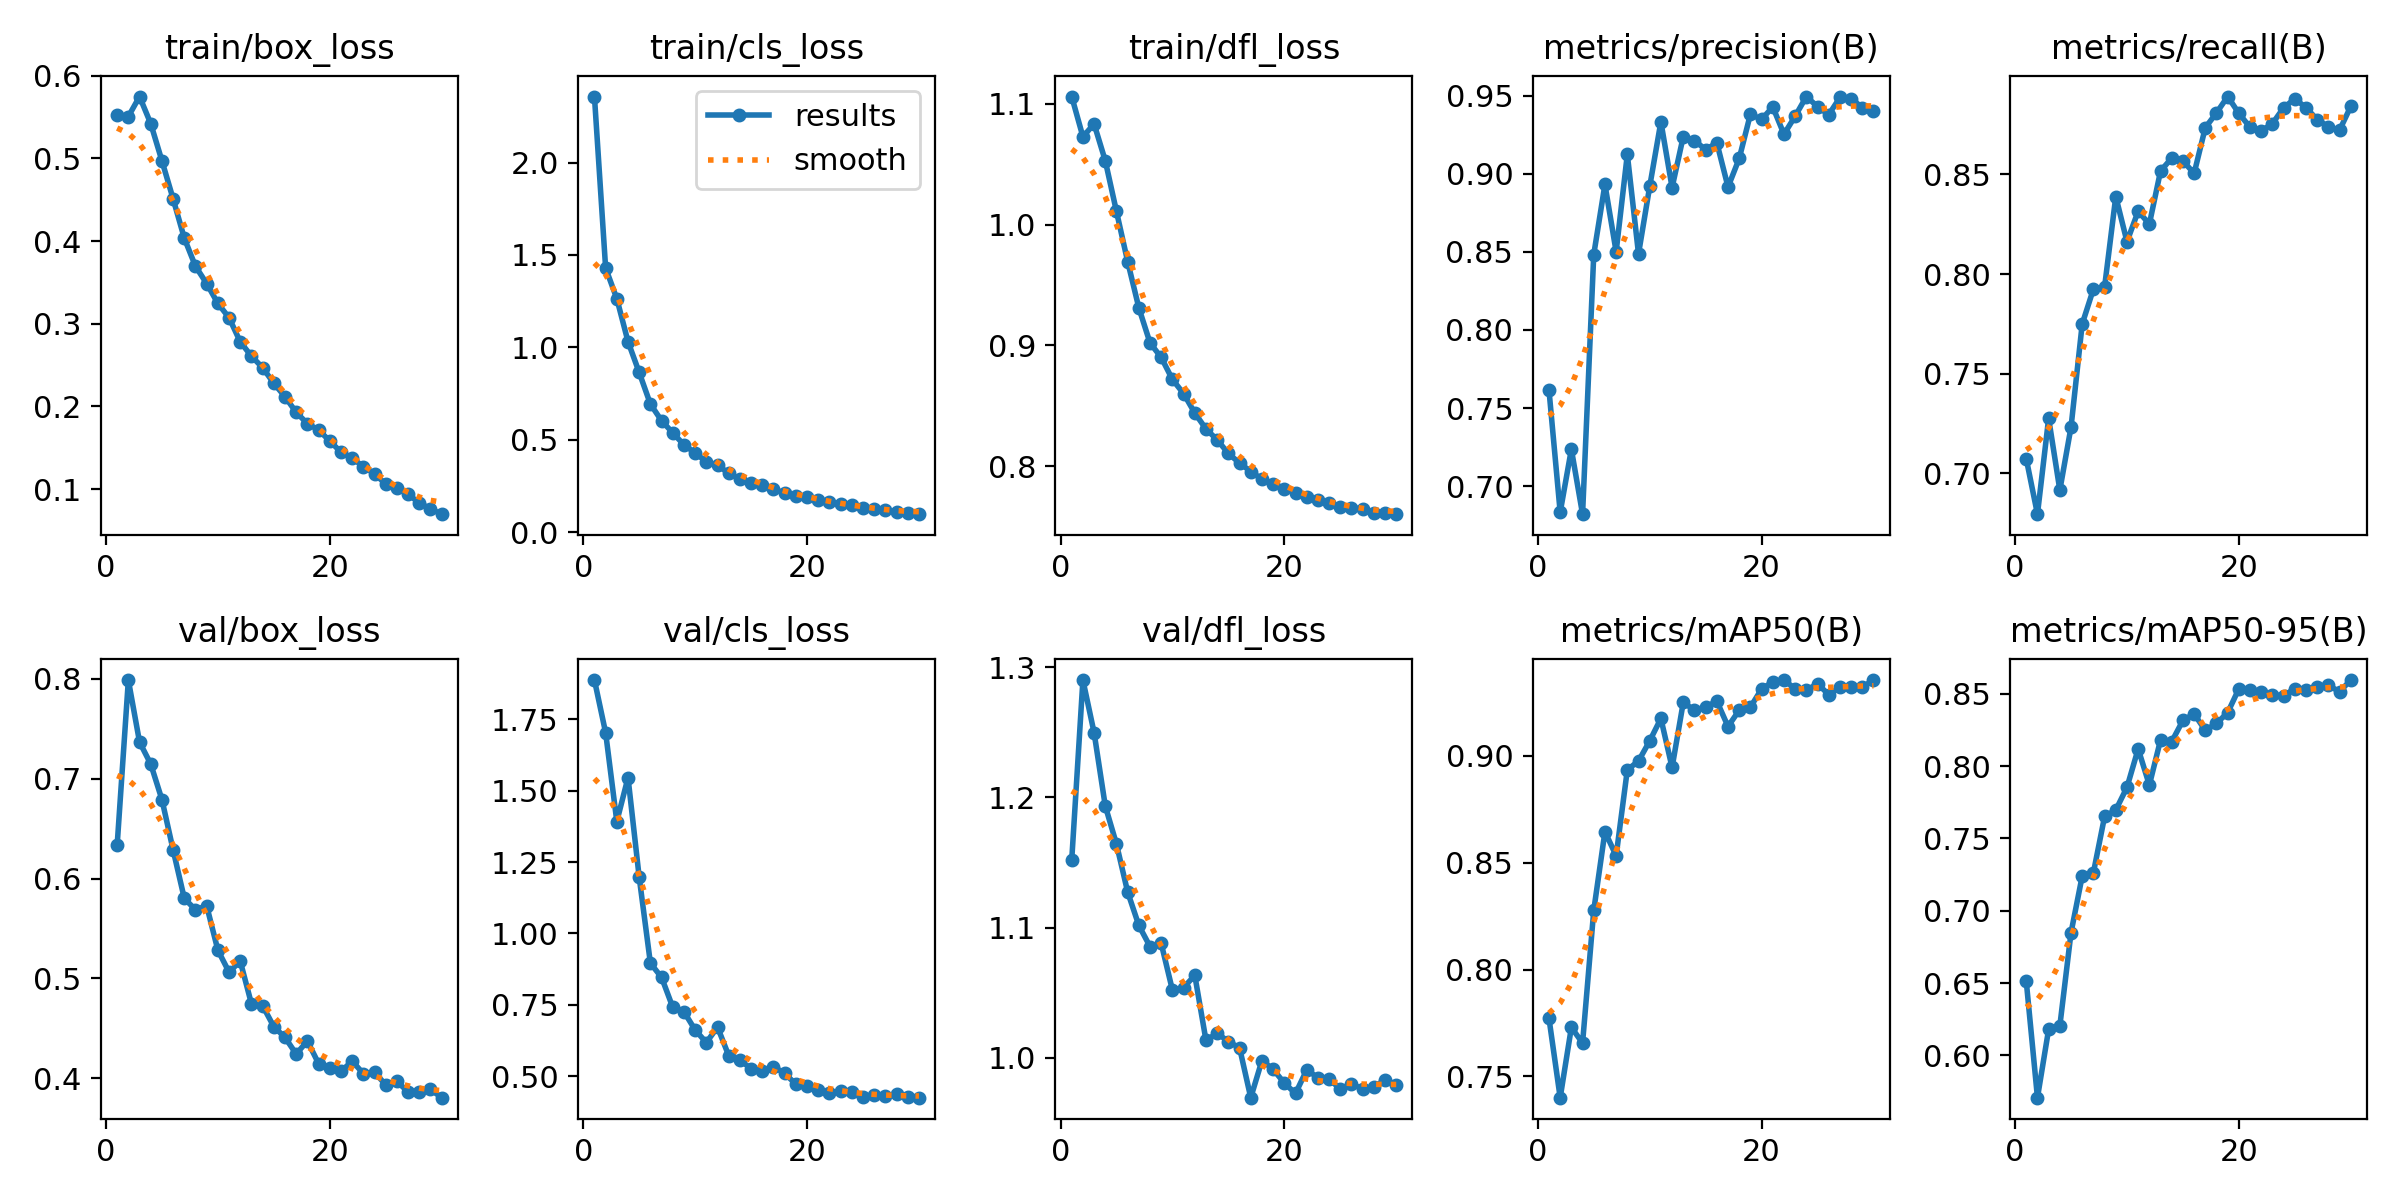

Values plotted in this chart, from the file beside it:
epoch, time, train/box_loss, train/cls_loss, train/dfl_loss, metrics/precision(B), metrics/recall(B), metrics/mAP50(B), metrics/mAP50-95(B), val/box_loss, val/cls_loss, val/dfl_loss, lr/pg0, lr/pg1, lr/pg2
1, 33.39, 0.5522, 2.357, 1.106, 0.7615, 0.7073, 0.7772, 0.6512, 0.6337, 1.887, 1.152, 0.0003308, 0.0003308, 0.0003308
2, 66.81, 0.5506, 1.429, 1.073, 0.6832, 0.6795, 0.74, 0.5708, 0.7987, 1.703, 1.29, 0.0006422, 0.0006422, 0.0006422
3, 102.6, 0.5748, 1.264, 1.083, 0.7236, 0.7276, 0.773, 0.6181, 0.7366, 1.392, 1.25, 0.0009316, 0.0009316, 0.0009316
4, 136.5, 0.5421, 1.031, 1.053, 0.682, 0.6916, 0.7656, 0.6204, 0.7146, 1.546, 1.193, 0.000901, 0.000901, 0.000901
5, 167.7, 0.4971, 0.8641, 1.011, 0.8484, 0.7232, 0.8277, 0.6849, 0.6791, 1.197, 1.164, 0.000868, 0.000868, 0.000868
6, 198.9, 0.4511, 0.6933, 0.9693, 0.8933, 0.775, 0.8646, 0.7241, 0.6286, 0.8959, 1.127, 0.000835, 0.000835, 0.000835
7, 231.2, 0.4034, 0.6031, 0.931, 0.8502, 0.7925, 0.8533, 0.7263, 0.5802, 0.846, 1.102, 0.000802, 0.000802, 0.000802
8, 262.2, 0.3695, 0.5377, 0.902, 0.9125, 0.7936, 0.8935, 0.7652, 0.5688, 0.7412, 1.085, 0.000769, 0.000769, 0.000769
9, 294.2, 0.3486, 0.4726, 0.89, 0.8488, 0.8389, 0.8976, 0.7697, 0.5727, 0.7257, 1.088, 0.000736, 0.000736, 0.000736
10, 326.1, 0.3246, 0.4288, 0.8718, 0.892, 0.8163, 0.907, 0.7854, 0.5283, 0.6618, 1.052, 0.000703, 0.000703, 0.000703
11, 357.7, 0.3073, 0.3809, 0.8601, 0.9335, 0.8315, 0.9175, 0.8119, 0.5064, 0.6177, 1.054, 0.00067, 0.00067, 0.00067
12, 389.6, 0.2781, 0.3629, 0.844, 0.8913, 0.8251, 0.8946, 0.7869, 0.5173, 0.6719, 1.063, 0.000637, 0.000637, 0.000637
13, 421, 0.2608, 0.3188, 0.8308, 0.924, 0.8517, 0.9251, 0.8181, 0.4747, 0.5718, 1.013, 0.000604, 0.000604, 0.000604
14, 451.9, 0.2469, 0.2864, 0.8218, 0.9214, 0.8582, 0.9214, 0.817, 0.4727, 0.5557, 1.019, 0.000571, 0.000571, 0.000571
15, 484, 0.228, 0.2683, 0.8105, 0.9156, 0.8568, 0.9229, 0.8316, 0.4518, 0.5266, 1.012, 0.000538, 0.000538, 0.000538
16, 514.8, 0.2117, 0.257, 0.8026, 0.92, 0.8505, 0.9256, 0.8361, 0.441, 0.517, 1.008, 0.000505, 0.000505, 0.000505
17, 547.2, 0.1929, 0.2351, 0.7956, 0.8916, 0.8735, 0.9138, 0.8248, 0.4244, 0.5333, 0.9694, 0.000472, 0.000472, 0.000472
18, 580.9, 0.1792, 0.21, 0.7893, 0.9099, 0.8809, 0.9214, 0.8296, 0.4375, 0.5098, 0.9979, 0.000439, 0.000439, 0.000439
19, 612.4, 0.1715, 0.1963, 0.7853, 0.9383, 0.8891, 0.9228, 0.837, 0.4148, 0.4719, 0.9912, 0.000406, 0.000406, 0.000406
20, 646.2, 0.1583, 0.1888, 0.7809, 0.935, 0.8807, 0.9313, 0.8535, 0.4109, 0.4659, 0.9806, 0.000373, 0.000373, 0.000373
21, 681.7, 0.1447, 0.1722, 0.778, 0.943, 0.8736, 0.9347, 0.8528, 0.407, 0.453, 0.9726, 0.00034, 0.00034, 0.00034
22, 717.1, 0.1373, 0.1648, 0.7749, 0.9255, 0.8718, 0.9355, 0.8511, 0.4173, 0.4397, 0.9907, 0.000307, 0.000307, 0.000307
23, 749.9, 0.1273, 0.1524, 0.7721, 0.937, 0.8755, 0.9314, 0.8492, 0.4048, 0.4478, 0.9848, 0.000274, 0.000274, 0.000274
24, 783.1, 0.1187, 0.1445, 0.7696, 0.9496, 0.8835, 0.9307, 0.8488, 0.4063, 0.4449, 0.9836, 0.000241, 0.000241, 0.000241
25, 816, 0.1061, 0.1323, 0.7663, 0.9431, 0.888, 0.9338, 0.8536, 0.3935, 0.4273, 0.9761, 0.000208, 0.000208, 0.000208
26, 851.1, 0.1015, 0.1273, 0.7658, 0.938, 0.8835, 0.9287, 0.8528, 0.3971, 0.4339, 0.9799, 0.000175, 0.000175, 0.000175
27, 883.1, 0.09378, 0.1195, 0.7645, 0.949, 0.8775, 0.9321, 0.8549, 0.3865, 0.4303, 0.9762, 0.000142, 0.000142, 0.000142
28, 915.9, 0.08332, 0.1106, 0.7616, 0.9483, 0.8739, 0.9324, 0.8558, 0.3865, 0.4378, 0.9776, 0.000109, 0.000109, 0.000109
29, 948.6, 0.07614, 0.1017, 0.7613, 0.9426, 0.8722, 0.9322, 0.8515, 0.389, 0.428, 0.983, 7.6e-05, 7.6e-05, 7.6e-05
30, 980.8, 0.06971, 0.09741, 0.7603, 0.9405, 0.8841, 0.9355, 0.8595, 0.3807, 0.4247, 0.9792, 4.3e-05, 4.3e-05, 4.3e-05
